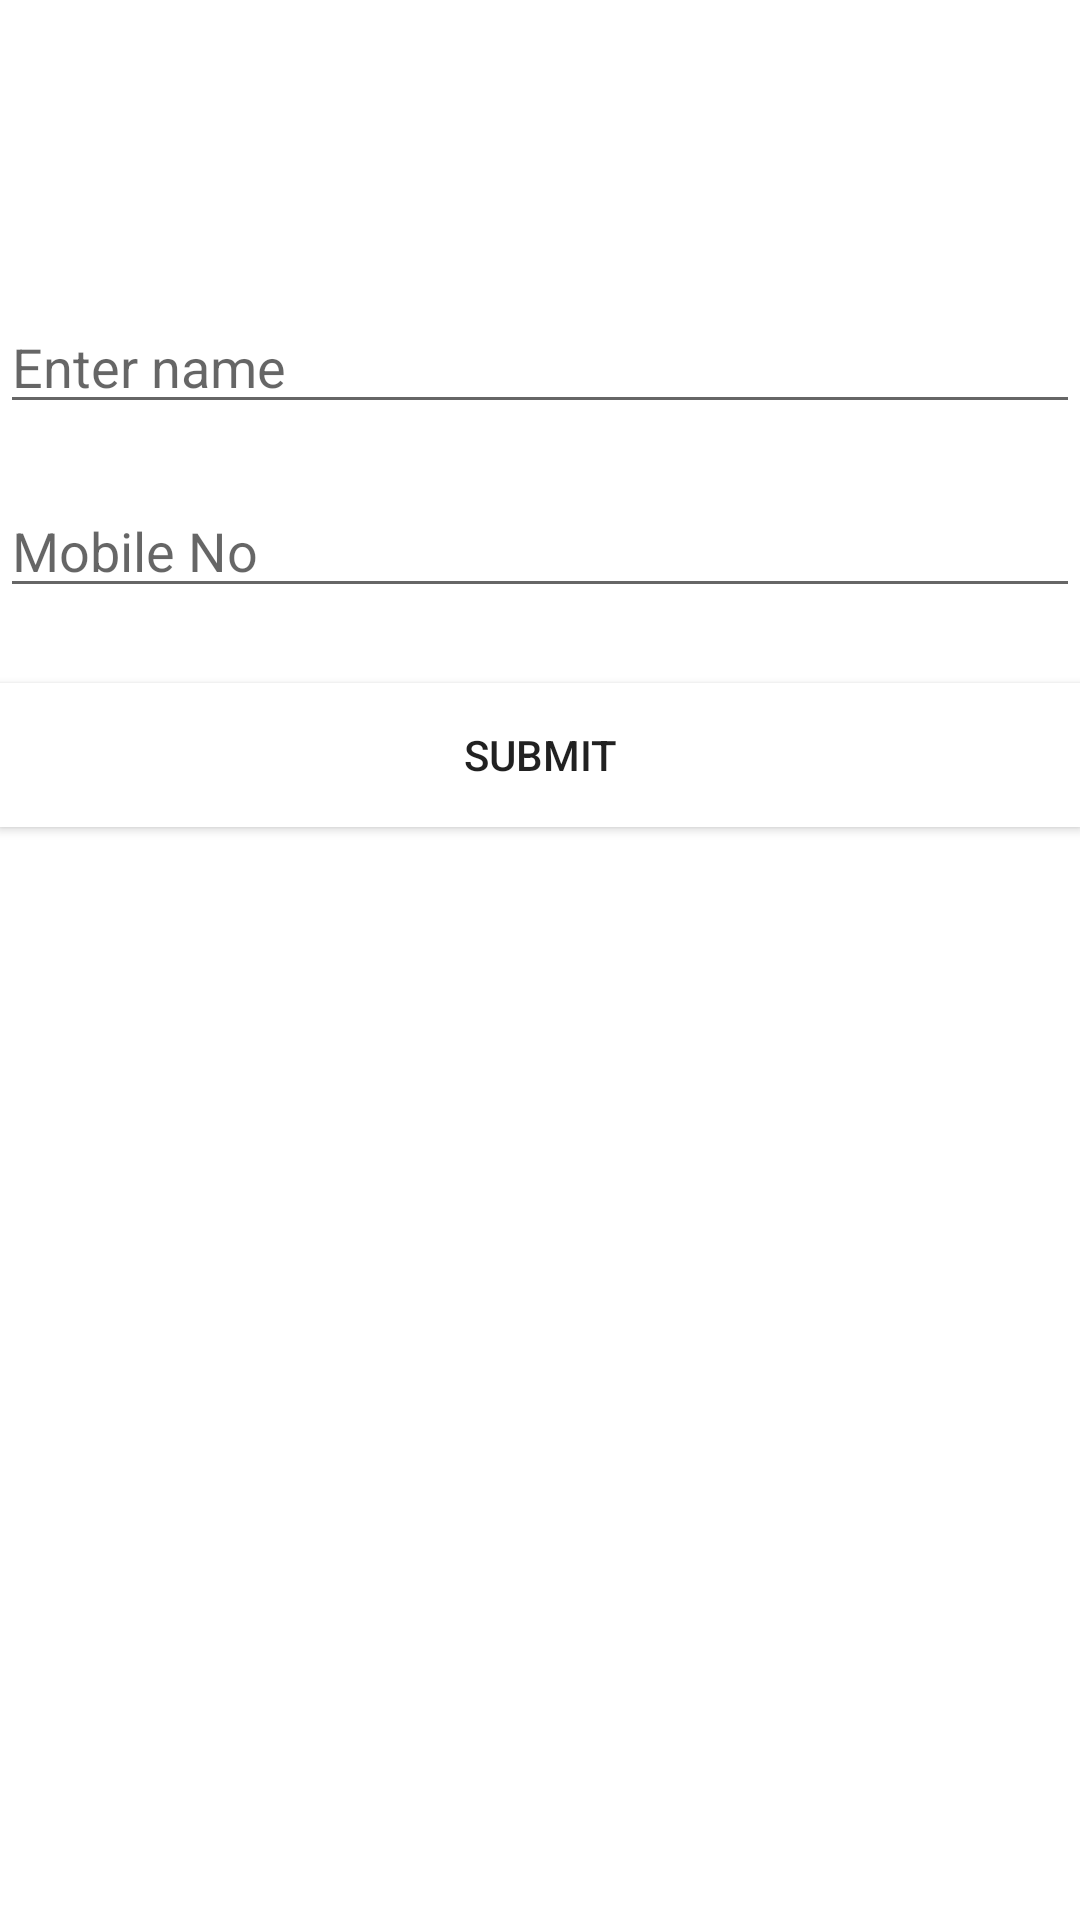

Reconstruct the res/layout file that produces this screen, plus the resources it refers to.
<!-- AndroidManifest.xml: application theme Theme.BackSaveLoc -->
<!-- res/layout/activity_main.xml -->
<?xml version="1.0" encoding="utf-8"?>
<LinearLayout xmlns:android="http://schemas.android.com/apk/res/android"
    xmlns:app="http://schemas.android.com/apk/res-auto"
    xmlns:tools="http://schemas.android.com/tools"
    android:layout_width="match_parent"
    android:layout_height="match_parent"
    android:orientation="vertical"
    tools:context=".MainActivity">


    <EditText
        android:id="@+id/t1"
        android:layout_width="match_parent"
        android:layout_height="wrap_content"
        android:layout_marginTop="100dp"
        android:ems="10"
        android:hint="Enter name"
        android:inputType="textPersonName" />

    <EditText
        android:id="@+id/t2"
        android:layout_width="match_parent"
        android:layout_height="wrap_content"
        android:ems="10"
        android:hint="Mobile No"
        android:layout_marginTop="20dp"
        android:inputType="phone" />



    <Button
        android:id="@+id/btnSub"
        android:layout_width="match_parent"
        android:layout_height="wrap_content"
        android:layout_marginTop="25dp"
        android:background="@color/design_default_color_background"
        android:text="Submit" />
</LinearLayout>
<!-- resources referenced by this layout -->
<resources>
  <style name="Theme.BackSaveLoc" parent="Theme.MaterialComponents.DayNight.DarkActionBar">
          
          <item name="colorPrimary">@color/purple_500</item>
          <item name="colorPrimaryVariant">@color/purple_700</item>
          <item name="colorOnPrimary">@color/white</item>
          
          <item name="colorSecondary">@color/teal_200</item>
          <item name="colorSecondaryVariant">@color/teal_700</item>
          <item name="colorOnSecondary">@color/black</item>
          
          <item name="android:statusBarColor">?attr/colorPrimaryVariant</item>
          
      </style>
  <!-- not gathered from this repository: default colours our renderer supplied (Android Studio template values) -->
  <color name="purple_500">#FF6200EE</color>
  <color name="purple_700">#FF3700B3</color>
  <color name="teal_200">#FF03DAC5</color>
  <color name="teal_700">#FF018786</color>
  <color name="black">#FF000000</color>
  <color name="white">#FFFFFFFF</color>
</resources>
